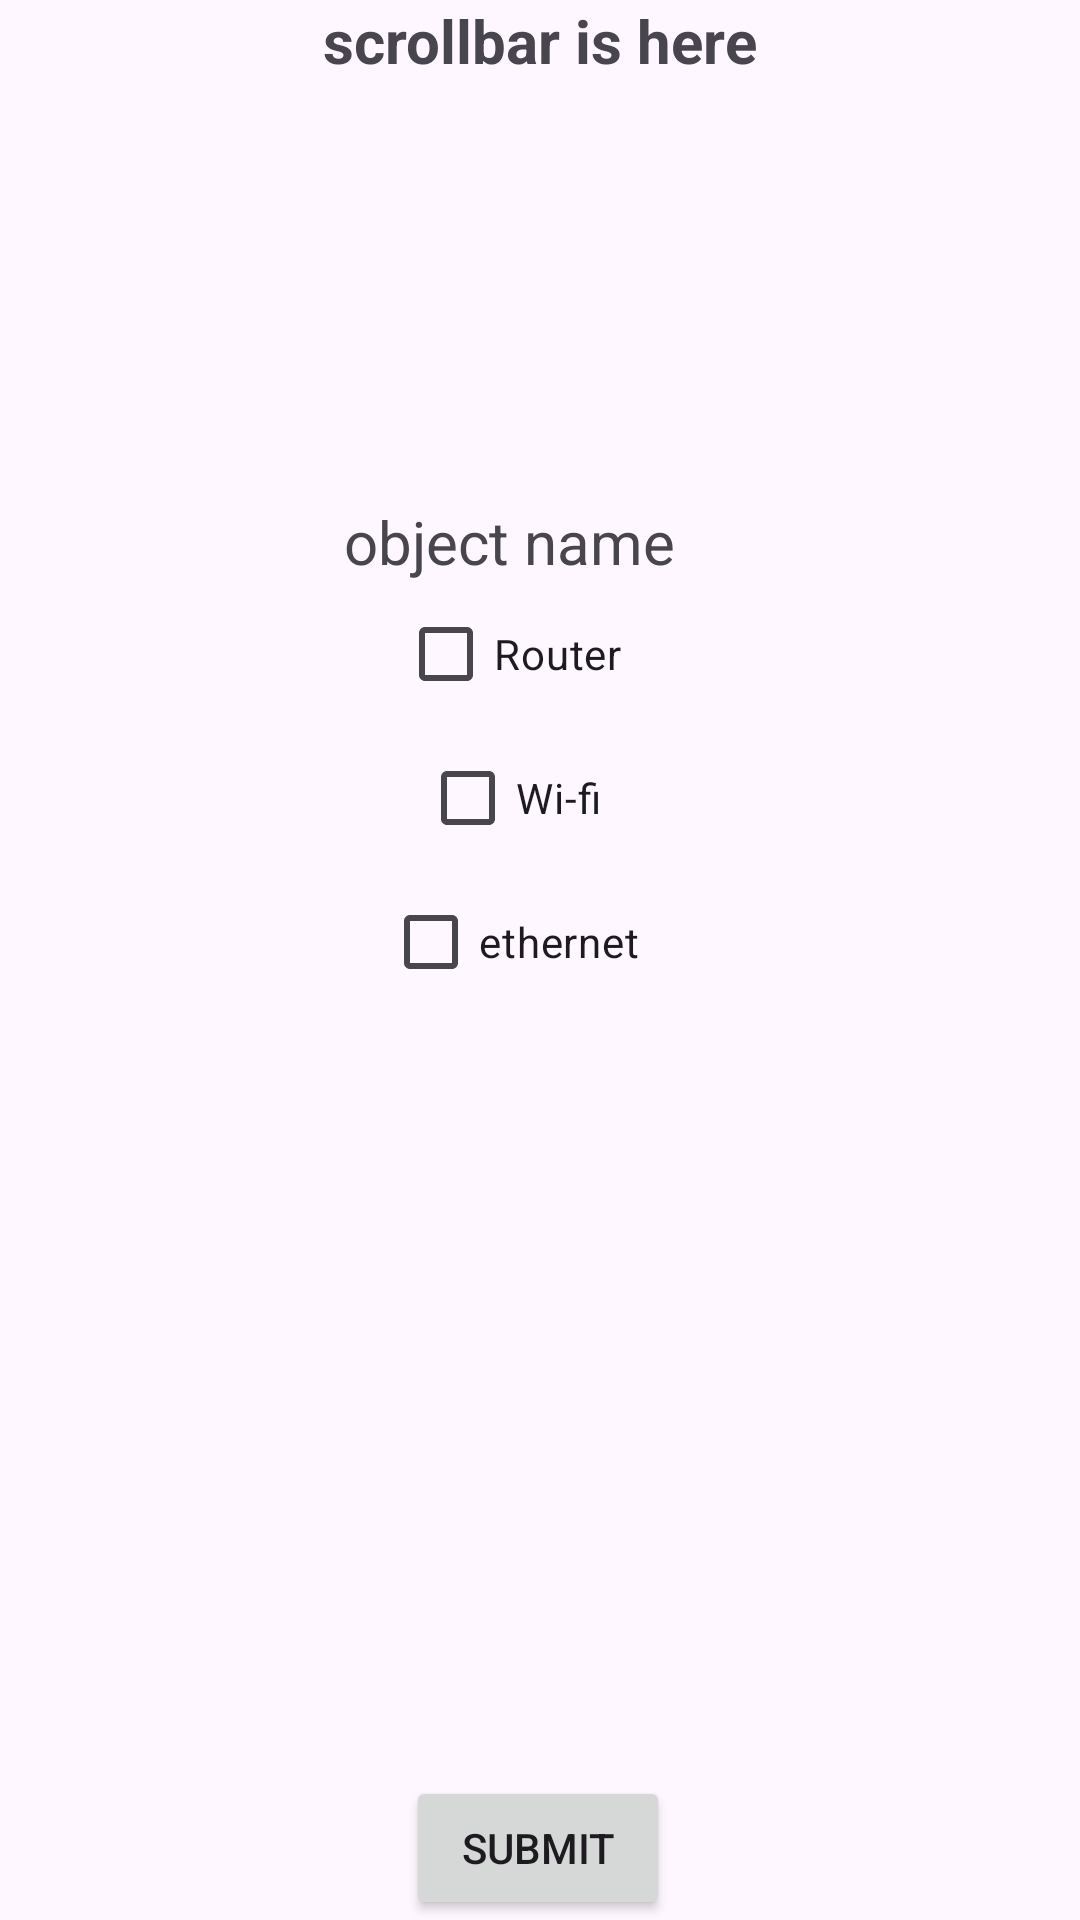

Android layout source for this screen:
<!-- AndroidManifest.xml: application theme Theme.Firstapp -->
<!-- res/layout/activity_main.xml -->
<?xml version="1.0" encoding="utf-8"?>
<androidx.constraintlayout.widget.ConstraintLayout xmlns:android="http://schemas.android.com/apk/res/android"
    xmlns:app="http://schemas.android.com/apk/res-auto"
    xmlns:tools="http://schemas.android.com/tools"
    android:id="@+id/main"
    android:layout_width="match_parent"
    android:layout_height="match_parent"
    tools:context=".MainActivity">

    <TextView
        android:id="@+id/textViewTitle"
        android:layout_width="wrap_content"
        android:layout_height="wrap_content"
        android:text="scrollbar is here"
        android:textSize="20dp"
        android:textStyle="bold"
        app:layout_constraintEnd_toEndOf="parent"
        app:layout_constraintStart_toStartOf="parent"
        app:layout_constraintTop_toTopOf="parent"/>

    <TextView
        android:id="@+id/editTextext"
        android:layout_width="wrap_content"
        android:layout_height="wrap_content"
        android:layout_marginTop="140dp"
        android:text="object name"
        android:textSize="20dp"
        app:layout_constraintEnd_toEndOf="@+id/textViewTitle"
        app:layout_constraintHorizontal_bias="0.2"
        app:layout_constraintStart_toStartOf="@+id/textViewTitle"
        app:layout_constraintTop_toBottomOf="@+id/textViewTitle" />

    <CheckBox
        android:id="@+id/checkBox"
        android:layout_width="wrap_content"
        android:layout_height="wrap_content"
        android:text="Router"
        tools:layout_editor_absoluteX="170dp"
        tools:layout_editor_absoluteY="244dp"
        app:layout_constraintEnd_toEndOf="@+id/editTextext"
        app:layout_constraintStart_toStartOf="@+id/editTextext"
        app:layout_constraintTop_toBottomOf="@+id/editTextext" />


    <CheckBox
        android:id="@+id/checkBox2"
        android:layout_width="wrap_content"
        android:layout_height="wrap_content"
        android:text="Wi-fi"
        tools:layout_editor_absoluteX="170dp"
        tools:layout_editor_absoluteY="276dp"
        app:layout_constraintEnd_toEndOf="@+id/checkBox"
        app:layout_constraintStart_toStartOf="@+id/checkBox"
        app:layout_constraintTop_toBottomOf="@+id/checkBox"/>

    <CheckBox
        android:id="@+id/checkBox3"
        android:layout_width="wrap_content"
        android:layout_height="wrap_content"
        android:text="ethernet"
        tools:layout_editor_absoluteX="170dp"
        tools:layout_editor_absoluteY="308dp"
        app:layout_constraintEnd_toEndOf="@+id/checkBox2"
        app:layout_constraintStart_toStartOf="@+id/checkBox2"
        app:layout_constraintTop_toBottomOf="@+id/checkBox2"/>

    <Button
        android:id="@+id/button3"
        android:layout_width="wrap_content"
        android:layout_height="wrap_content"
        android:text="submit"
        app:layout_constraintBottom_toBottomOf="parent"
        app:layout_constraintEnd_toEndOf="parent"
        app:layout_constraintHorizontal_bias="0.498"
        app:layout_constraintStart_toStartOf="parent" />

</androidx.constraintlayout.widget.ConstraintLayout>
<!-- resources referenced by this layout -->
<resources>
  <style name="Theme.Firstapp" parent="Base.Theme.Firstapp" />
  <style name="Base.Theme.Firstapp" parent="Theme.Material3.DayNight.NoActionBar">
          
          
      </style>
</resources>
